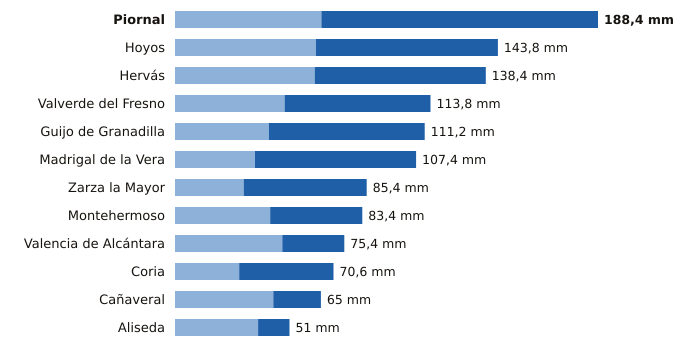

The data file committed next to this chart (first rows):
estacion, provincia, indicativo, mm_6_dias_anteriores, mm_hoy, mm_7_dias, horas_de_hoy
Piornal, Cáceres, 3516X, 65.2, 123.2, 188.4, 15
Hoyos, Cáceres, 3536X, 62.8, 81.0, 143.8, 15
Hervás, Cáceres, 3504X, 62.2, 76.2, 138.4, 15
Valverde del Fresno, Cáceres, 3547X, 48.8, 65.0, 113.8, 15
Guijo de Granadilla, Cáceres, 3503, 41.8, 69.4, 111.2, 15
Madrigal de la Vera, Cáceres, 3423I, 35.6, 71.8, 107.4, 15
Zarza la Mayor, Cáceres, 3540X, 30.6, 54.8, 85.4, 15
Montehermoso, Cáceres, 3512X, 42.4, 41.0, 83.4, 13
Valencia de Alcántara, Cáceres, 3576X, 47.8, 27.6, 75.4, 15
Coria, Cáceres, 3526X, 28.6, 42.0, 70.6, 15
Cañaveral, Cáceres, 3475X, 43.8, 21.2, 65.0, 15
Aliseda, Cáceres, 3562X, 37.0, 14.0, 51.0, 15
